4-way image classification set "lung_images" from GitHub (Kaumarya/lung-cancer-detection); label vocabulary: adenocarcinoma, large cell carcinoma, normal, squamous cell carcinoma.

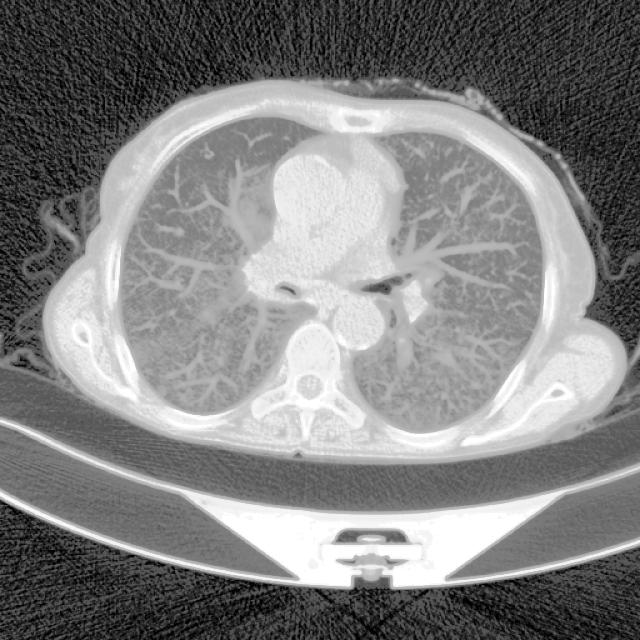
Label: adenocarcinoma

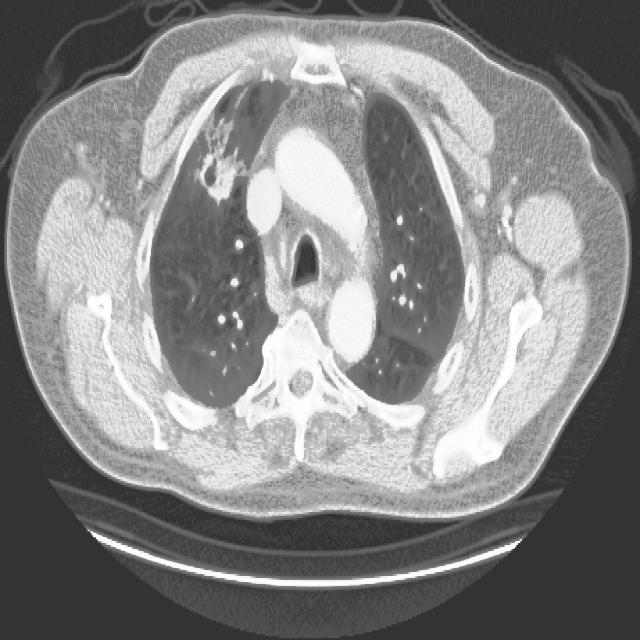
Label: squamous cell carcinoma

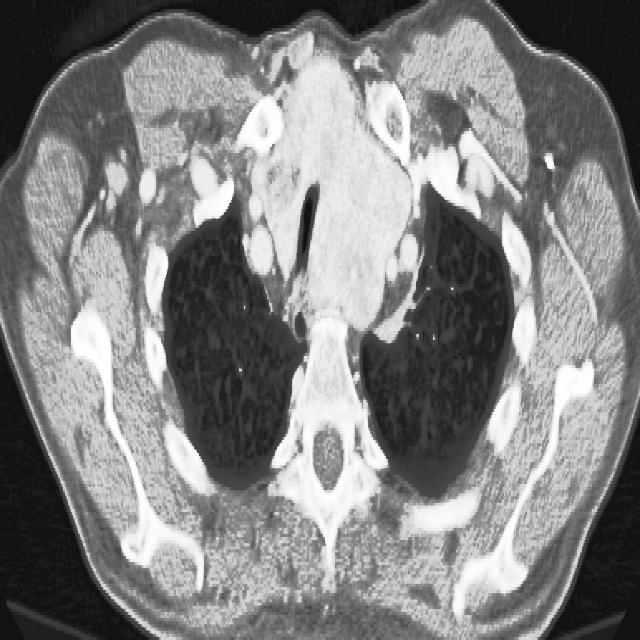
Label: large cell carcinoma

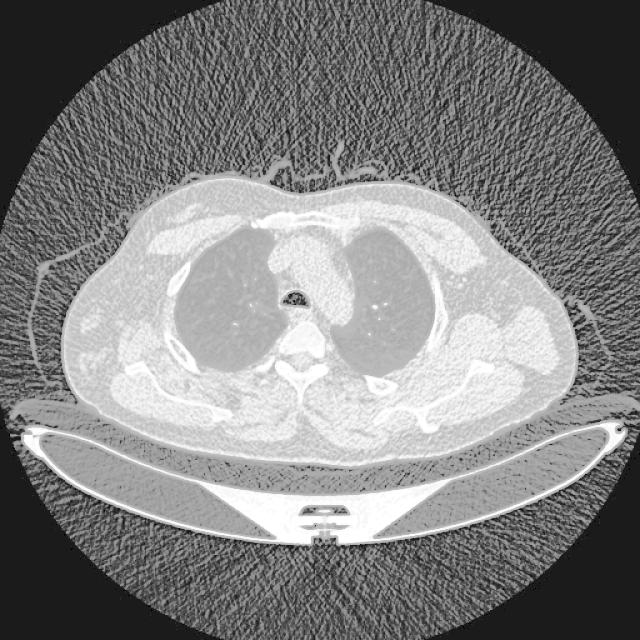
Label: normal

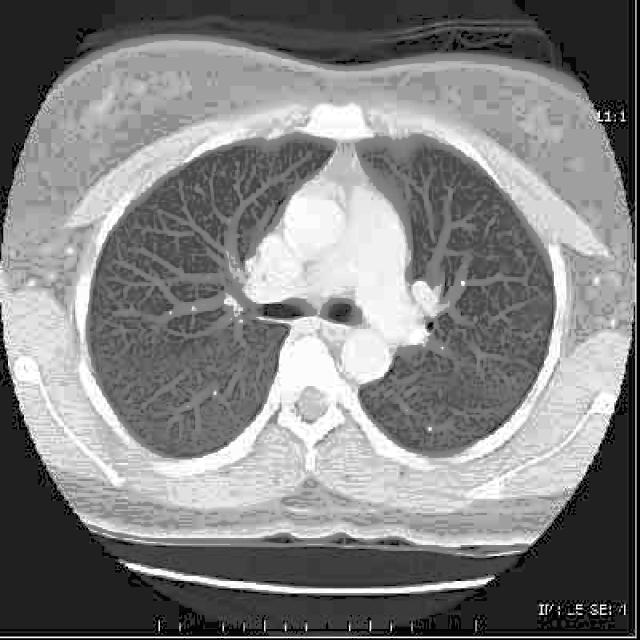
Label: normal

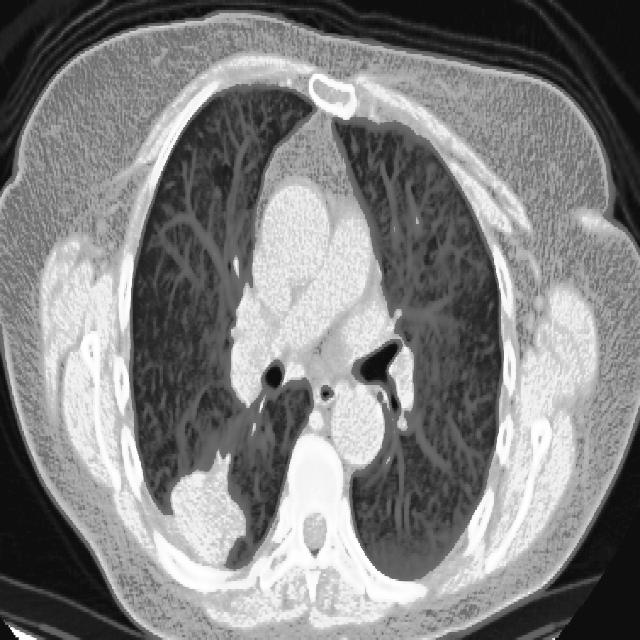
Label: adenocarcinoma
